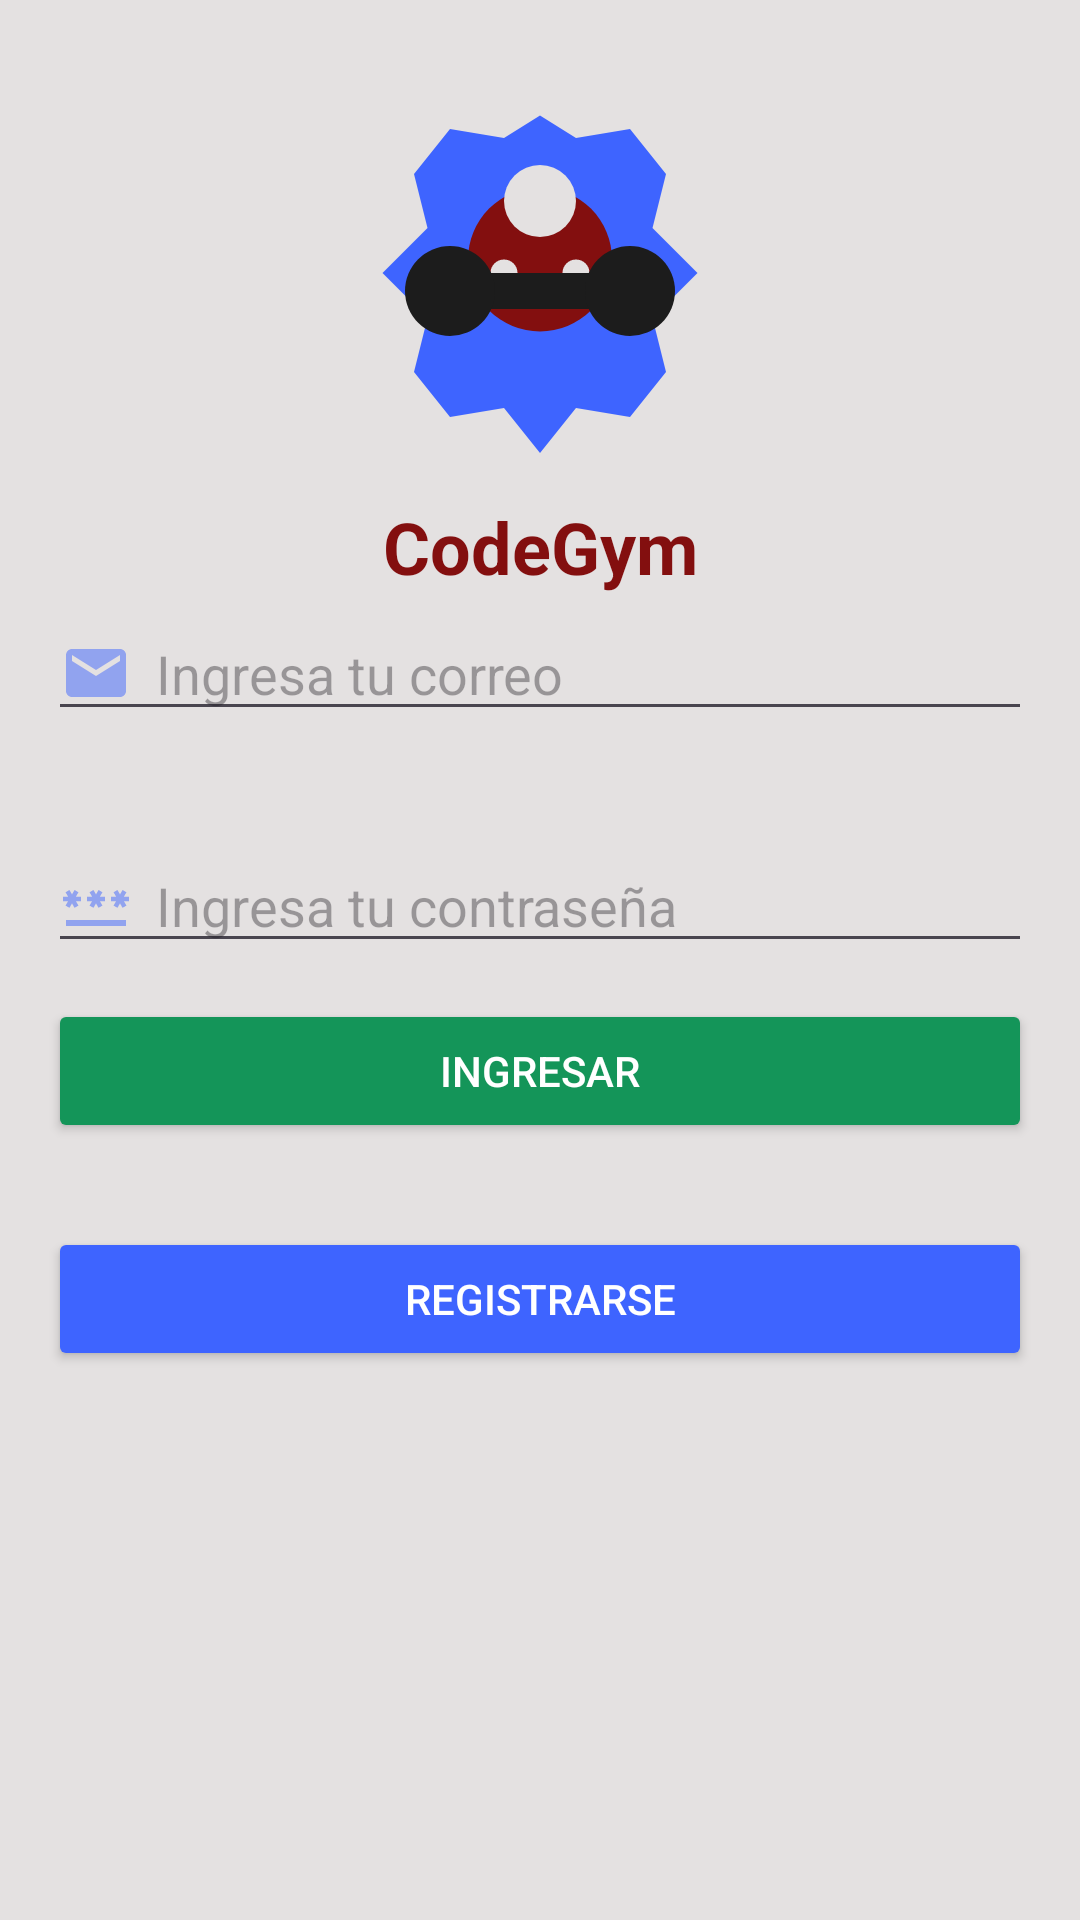

Layout XML and referenced resources for this Android screen:
<!-- AndroidManifest.xml: application theme Theme.CodeGym -->
<!-- res/layout/activity_log_in.xml -->
<?xml version="1.0" encoding="utf-8"?>
<androidx.constraintlayout.widget.ConstraintLayout xmlns:android="http://schemas.android.com/apk/res/android"
    xmlns:app="http://schemas.android.com/apk/res-auto"
    xmlns:tools="http://schemas.android.com/tools"
    android:layout_width="match_parent"
    android:layout_height="match_parent"
    android:padding="16dp"
    android:background="@color/blanco">

    
    <ImageView
        android:id="@+id/loginLogo"
        android:layout_width="150dp"
        android:layout_height="150dp"
        android:contentDescription="@string/logo_description"
        android:src="@drawable/logo_gym"
        app:layout_constraintEnd_toEndOf="parent"
        app:layout_constraintStart_toStartOf="parent"
        app:layout_constraintTop_toTopOf="parent" />


    
    <TextView
        android:id="@+id/loginTitulo"
        android:layout_width="wrap_content"
        android:layout_height="wrap_content"
        android:text="@string/app_name"
        android:textSize="24sp"
        android:textColor="@color/rojo"
        android:textStyle="bold"
        app:layout_constraintBottom_toTopOf="@+id/loginEmail"
        app:layout_constraintEnd_toEndOf="parent"
        app:layout_constraintStart_toStartOf="parent"
        app:layout_constraintTop_toBottomOf="@+id/loginLogo"
        app:layout_constraintVertical_bias="0.0" />

    

    
    <EditText
        android:id="@+id/loginEmail"
        android:layout_width="0dp"
        android:layout_height="wrap_content"
        android:layout_marginTop="4dp"
        android:autofillHints="emailAddress"
        android:drawableStart="@drawable/ic_email"
        android:drawablePadding="8dp"
        android:hint="@string/hint_email"
        android:inputType="textEmailAddress"
        app:layout_constraintEnd_toEndOf="parent"
        app:layout_constraintHorizontal_bias="0.031"
        app:layout_constraintStart_toStartOf="parent"
        app:layout_constraintTop_toBottomOf="@+id/loginTitulo" />

    <EditText
        android:id="@+id/loginPassword"
        android:layout_width="0dp"
        android:layout_height="wrap_content"
        android:layout_marginTop="36dp"
        android:autofillHints="password"
        android:drawableStart="@drawable/ic_password"
        android:drawablePadding="8dp"
        android:hint="@string/hint_password"
        android:inputType="textPassword"
        app:layout_constraintEnd_toEndOf="parent"
        app:layout_constraintHorizontal_bias="1.0"
        app:layout_constraintStart_toStartOf="parent"
        app:layout_constraintTop_toBottomOf="@+id/loginEmail" />

    
    <Button
        android:id="@+id/loginButton"
        android:layout_width="0dp"
        android:layout_height="wrap_content"
        android:layout_marginTop="12dp"
        android:backgroundTint="@color/verde"
        android:text="@string/btn_login"
        android:textColor="@android:color/white"
        app:layout_constraintEnd_toEndOf="parent"
        app:layout_constraintStart_toStartOf="parent"
        app:layout_constraintTop_toBottomOf="@+id/loginPassword" />

    
    <Button
        android:id="@+id/loginRegisterButton"
        android:layout_width="0dp"
        android:layout_height="wrap_content"
        android:layout_marginTop="28dp"
        android:backgroundTint="@color/azul"
        android:text="@string/btn_register"
        android:textColor="@android:color/white"
        app:layout_constraintEnd_toEndOf="parent"
        app:layout_constraintStart_toStartOf="parent"
        app:layout_constraintTop_toBottomOf="@+id/loginButton" />


</androidx.constraintlayout.widget.ConstraintLayout>
<!-- resources referenced by this layout -->
<resources>
  <color name="azul">#3E64FF</color>
  <color name="blanco">#E4E1E1</color>
  <color name="rojo">#830F0F</color>
  <color name="verde">#149559</color>
  <!-- drawable ic_email (drawable) -->
  <vector android:alpha="0.5"
      android:height="24dp"
      android:tint="#3E63FD"
      android:viewportHeight="24"
      android:viewportWidth="24"
      android:width="24dp"
      xmlns:android="http://schemas.android.com/apk/res/android">
      <path
          android:fillColor="@android:color/white"
          android:pathData="M20,4L4,4c-1.1,0 -1.99,0.9 -1.99,2L2,18c0,1.1 0.9,2 2,2h16c1.1,0 2,-0.9 2,-2L22,6c0,-1.1 -0.9,-2 -2,-2zM20,8l-8,5 -8,-5L4,6l8,5 8,-5v2z" />
  </vector>
  <!-- drawable ic_password (drawable) -->
  <vector android:alpha="0.5"
      android:height="24dp"
      android:tint="#3E63FD"
      android:viewportHeight="24"
      android:viewportWidth="24"
      android:width="24dp"
      xmlns:android="http://schemas.android.com/apk/res/android">
      <path
          android:fillColor="@android:color/white"
          android:pathData="M2,17h20v2H2V17zM3.15,12.95L4,11.47l0.85,1.48l1.3,-0.75L5.3,10.72H7v-1.5H5.3l0.85,-1.47L4.85,7L4,8.47L3.15,7l-1.3,0.75L2.7,9.22H1v1.5h1.7L1.85,12.2L3.15,12.95zM9.85,12.2l1.3,0.75L12,11.47l0.85,1.48l1.3,-0.75l-0.85,-1.48H15v-1.5h-1.7l0.85,-1.47L12.85,7L12,8.47L11.15,7l-1.3,0.75l0.85,1.47H9v1.5h1.7L9.85,12.2zM23,9.22h-1.7l0.85,-1.47L20.85,7L20,8.47L19.15,7l-1.3,0.75l0.85,1.47H17v1.5h1.7l-0.85,1.48l1.3,0.75L20,11.47l0.85,1.48l1.3,-0.75l-0.85,-1.48H23V9.22z" />
  </vector>
  <!-- drawable logo_gym (drawable) -->
  <vector xmlns:android="http://schemas.android.com/apk/res/android"
      android:width="100dp"
      android:height="100dp"
      android:viewportWidth="100"
      android:viewportHeight="100">
  
      
      <path
          android:fillColor="#3E64FF"
          android:pathData="M50,15
                           L58,20 L70,18 L78,28 L75,40
                           L85,50 L75,60 L78,72 L70,82
                           L58,80 L50,90 L42,80 L30,82
                           L22,72 L25,60 L15,50 L25,40
                           L22,28 L30,18 L42,20Z" />
  
      
      <path
          android:fillColor="@color/rojo"
          android:pathData="ZM50,63a6,6 0 1,1 0,-32 16,16 0 0,1 0,32Z" />
      
      <path
          android:fillColor="@color/blanco"
          android:pathData="M50,42a8,8 0 1,1 0,-16 8,8 0 0,1 0,16z" />
      
      <path
          android:fillColor="@color/blanco"
          android:pathData="M58,53a3,3 0 1,1 0,-6 3,3 0 0,1 0,6z" />
      <path
          android:fillColor="@color/blanco"
          android:pathData="M42,53a3,3 0 1,1 0,-6 3,3 0 0,1 0,6z" />
  
      
      <path
          android:fillColor="@color/negro"
          android:pathData="M30,50h40v8h-40z" />
  
      
      <path
          android:fillColor="@color/negro"
          android:pathData="M20,54a10,10 0 1,1 20,0a10,10 0 1,1 -20,0z" />
  
      
      <path
          android:fillColor="@color/negro"
          android:pathData="M60,54a10,10 0 1,1 20,0a10,10 0 1,1 -20,0z" />
  </vector>
  <string name="app_name">CodeGym</string>
  <string name="btn_login">Ingresar</string>
  <string name="btn_register">Registrarse</string>
  <string name="hint_email">Ingresa tu correo</string>
  <string name="hint_password">Ingresa tu contraseña</string>
  <string name="logo_description">Logo del gimnasio</string>
  <style name="Theme.CodeGym" parent="Base.Theme.CodeGym" />
  <color name="negro">#1C1C1C</color>
  <style name="Base.Theme.CodeGym" parent="Theme.Material3.DayNight.NoActionBar">
          
          
      </style>
</resources>
